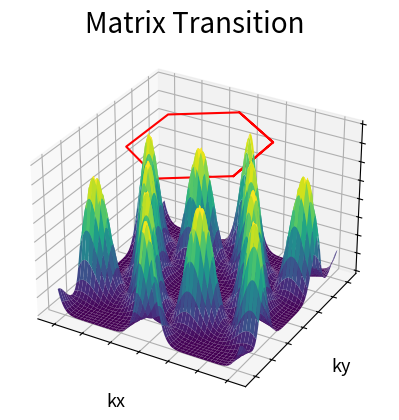

Reproduce this figure in Python.
# -*- coding: utf-8 -*-
"""
Created on Mon May 11 18:38:22 2020

@author: rudye layton
"""

import numpy as np
import matplotlib.pyplot as plt
from mpl_toolkits.mplot3d import Axes3D

# Input 
ndata = 200
pi = np.pi
sq3 = np.sqrt(3)
a = 1
s = 0
eps = 0

# Function
def w(kx,ky):
    W = np.sqrt(1.0 + 4.0*np.cos(0.5*sq3*kx*a)*np.cos(0.5*ky*a) + 4*(np.cos(0.5*ky*a))**2)
    return W

def M(kx,ky):
    M = ((np.cos(0.5*ky*a)*np.cos(0.5*kx*sq3*a) - np.cos(ky*a))**2) + (3*(np.sin(0.5*ky*a))**2*(np.sin(0.5*sq3*kx*a))**2)
    return M

# Brillouin Zone
kbzx1 = np.linspace(-2*pi*sq3/3, -2*pi*sq3/3, ndata)
kbzy1 = np.linspace(-4*pi*sq3/9, 4*pi*sq3/9, ndata)

kbzx2 = np.linspace(2*pi*sq3/3, 2*pi*sq3/3, ndata)
kbzy2 = np.linspace(-4*pi*sq3/9, 4*pi*sq3/9, ndata)

kbzx3 = np.linspace(2*pi*sq3/3, 0, ndata)
kbzy3 = np.linspace(-4*pi*sq3/9, -8*pi*sq3/9, ndata)

kbzx4 = np.linspace(-2*pi*sq3/3, 0, ndata)
kbzy4 = np.linspace(-4*pi*sq3/9, -8*pi*sq3/9, ndata)

kbzx5 = np.linspace(-2*pi*sq3/3, 0, ndata)
kbzy5 = np.linspace(4*pi*sq3/9, 8*pi*sq3/9, ndata)

kbzx6 = np.linspace(2*pi*sq3/3, 0, ndata)
kbzy6 = np.linspace(4*pi*sq3/9, 8*pi*sq3/9, ndata)

bzx = np.concatenate((kbzx2,kbzx3,kbzx4,kbzx1,kbzx5,kbzx6))
bzy = np.concatenate((kbzy2,kbzy3,kbzy4,kbzy1,kbzy5,kbzy6))

# Generate point for 3D point
kmesh = np.linspace(-2*pi, 2*pi, ndata)
kx , ky = np.meshgrid(kmesh, kmesh)

MT = (M(kx,ky)/w(kx,ky))**2

# Plot
fig = plt.figure()
ax = fig.add_subplot(111, projection='3d')
ax.set_title('Matrix Transition', fontsize=20)
ax.set_xticklabels([])
ax.set_yticklabels([])
ax.set_zticklabels([])
ax.set_xlabel('kx', fontsize=13)
ax.set_ylabel('ky', fontsize=13)
ax.set_zlabel('M^2', fontsize=13)
Ec = ax.plot_surface(kx, ky, MT, cmap='viridis')
bz = ax.plot(bzx, bzy, 20, color='red')
plt.show()
print('Saving matrix transition probability as photo')
plt.savefig('GrapheneMatrixTransition.png')